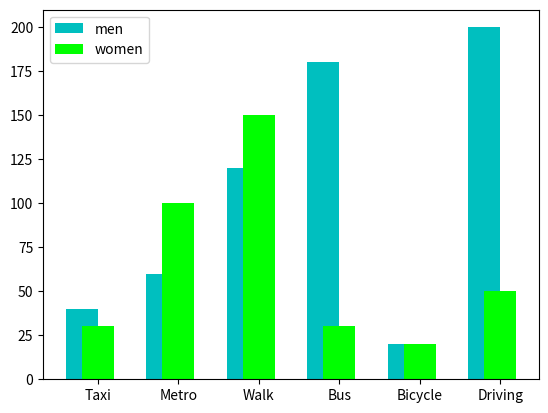

Source code (Python):
import matplotlib.pyplot as plt
import numpy as np
fig,axe=plt.subplots()
data_m=(40, 60, 120, 180, 20, 200)
data_f=(30, 100, 150, 30, 20, 50)
index = np.arange(6)
width=0.4
axe.bar(index, data_m, width, color='c' , align='center', label='men')
axe.bar(index, data_f, width, color='#00FF00', align='edge', label='women')
axe.set_xticks(index + width / 2)
axe.set_xticklabels(('Taxi','Metro','Walk','Bus','Bicycle','Driving'))
axe.legend()
plt.show()
